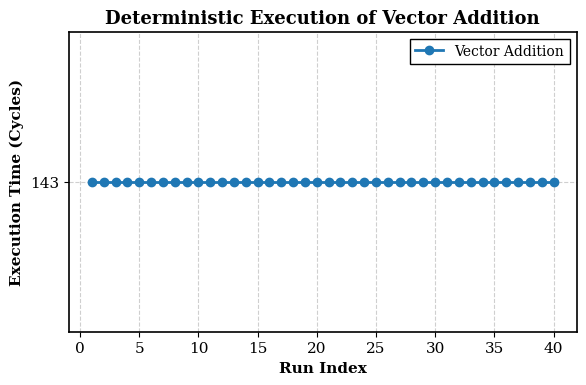
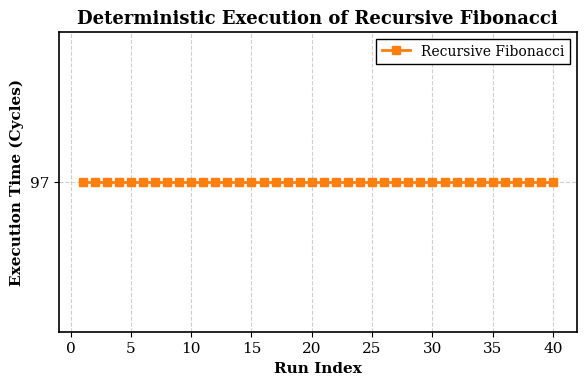
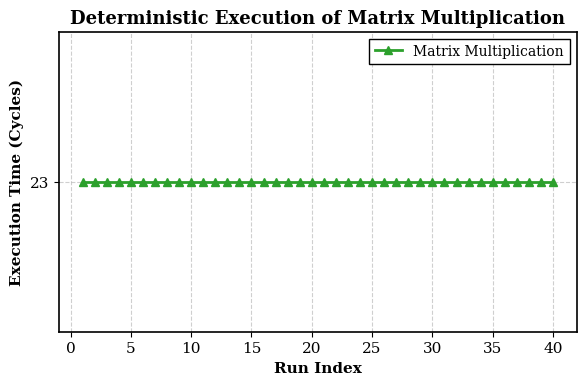
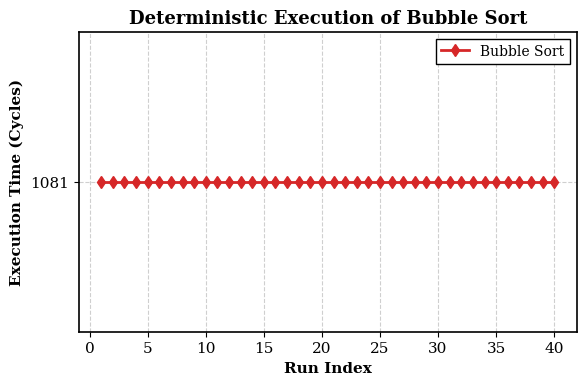
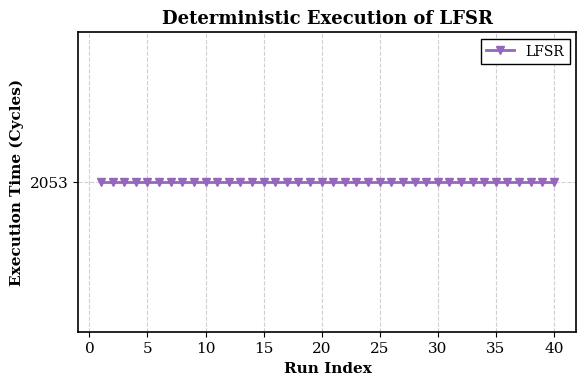

Here is the Python script that generated these plots, in order:
import matplotlib.pyplot as plt
import matplotlib.ticker as ticker

# ========== 数据 ==========
tests = {
    'test1_vvadd':   {'cycles': 143,  'color': '#1f77b4', 'marker': 'o', 'label': 'Vector Addition'},
    'test2_fib':     {'cycles': 97,   'color': '#ff7f0e', 'marker': 's', 'label': 'Recursive Fibonacci'},
    'test3_matmul':  {'cycles': 23,   'color': '#2ca02c', 'marker': '^', 'label': 'Matrix Multiplication'},
    'test4_bubble':  {'cycles': 1081, 'color': '#d62728', 'marker': 'd', 'label': 'Bubble Sort'},
    # ---- 新增测试5：LFSR ----
    'test5_lfsr':    {'cycles': 2053, 'color': '#9467bd', 'marker': 'v', 'label': 'LFSR'},
}

# 运行次数：保持原脚本的 1‑40（若你希望改为 1‑20，可修改 range）
iterations = list(range(1, 41))

# ========== 图表设置 ==========
plt.rcParams.update({
    'font.family': 'serif',
    'font.size': 11,
    'axes.linewidth': 1.2,
    'lines.linewidth': 2.0,
    'lines.markersize': 6,
    'legend.frameon': True,
    'legend.fancybox': False,
    'legend.edgecolor': 'black',
    'legend.framealpha': 1.0,
    'grid.linestyle': '--',
    'grid.alpha': 0.6,
    'figure.dpi': 150,
    'savefig.bbox': 'tight',
    'savefig.pad_inches': 0.1,
})

# 为每个测试生成单独的图
for name, data in tests.items():
    fig, ax = plt.subplots(figsize=(6, 4))

    # 绘制水平线（所有运行次数均相同）
    y = [data['cycles']] * len(iterations)
    ax.plot(iterations, y, color=data['color'], marker=data['marker'], label=data['label'])

    # 强制纵轴范围稍微扩展，避免线贴边
    ax.set_ylim(data['cycles'] * 0.8, data['cycles'] * 1.2)
    # 纵轴主要刻度只显示该数值
    ax.yaxis.set_major_locator(ticker.FixedLocator([data['cycles']]))
    ax.yaxis.set_major_formatter(ticker.ScalarFormatter())

    # 坐标轴标签
    ax.set_xlabel('Run Index', fontweight='bold')
    ax.set_ylabel('Execution Time (Cycles)', fontweight='bold')
    ax.set_title(f'Deterministic Execution of {data["label"]}', fontsize=13, fontweight='bold')

    # 网格与图例
    ax.grid(True)
    ax.legend(loc='upper right', fontsize=10)

    # 调整布局
    fig.tight_layout()

    # 保存图片
    filename = f'{name}_deterministic.png'
    fig.savefig(filename)
    plt.close(fig)
    print(f'Saved {filename}')

print('All figures generated.')
